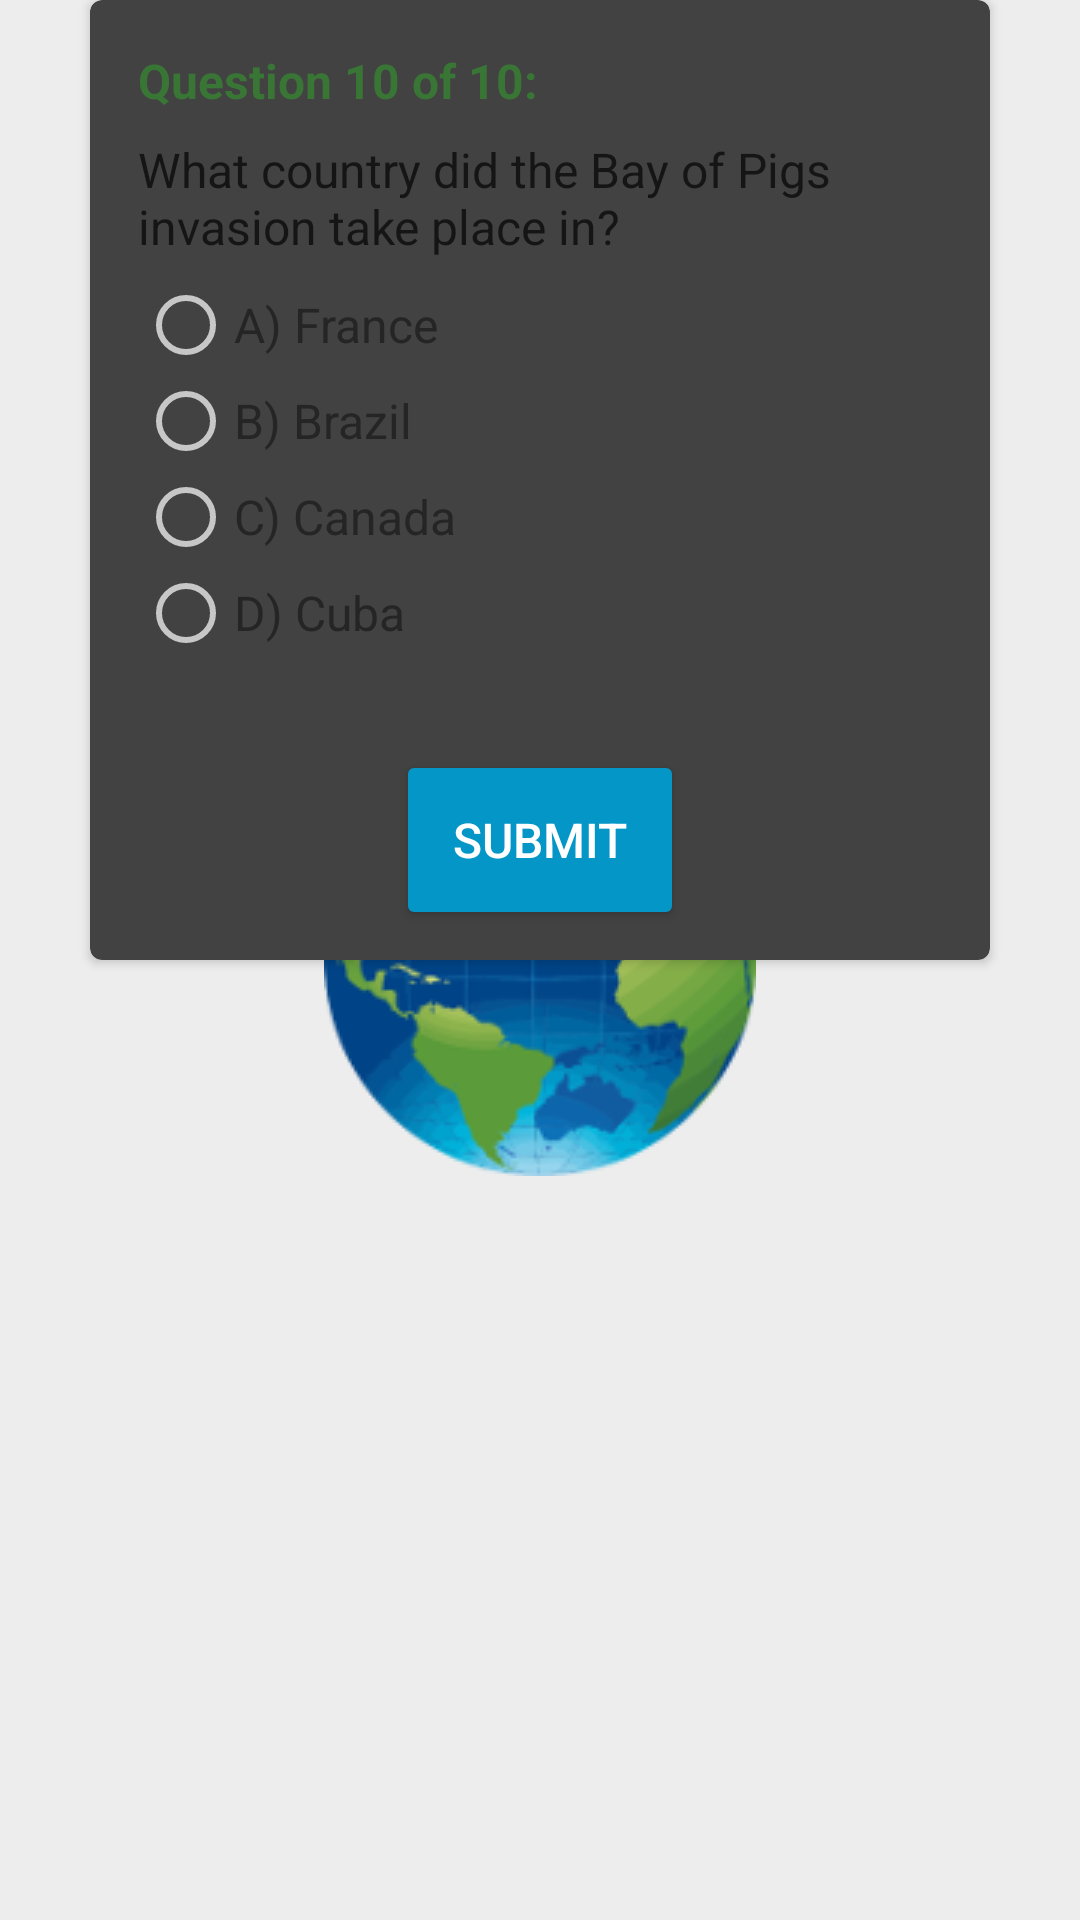

Reconstruct the res/layout file that produces this screen, plus the resources it refers to.
<!-- AndroidManifest.xml: application theme SplashTheme -->
<!-- res/layout/question_ten.xml -->
<?xml version="1.0" encoding="utf-8"?>
<LinearLayout xmlns:android="http://schemas.android.com/apk/res/android"
    xmlns:card_view="http://schemas.android.com/apk/res-auto"
    style="@style/QuestionLayout">

    <android.support.v7.widget.CardView
        style="@style/QuestionCard"
        card_view:cardCornerRadius="@dimen/cardRadius">

        <LinearLayout style="@style/CardLayout">

            <TextView
                style="@style/QuestionTitle"
                android:text="@string/questionTitle10" />

            <TextView
                style="@style/Question"
                android:text="@string/question10" />

            <RadioGroup
                android:id="@+id/q10"
                style="@style/RadioGroup">

                <RadioButton
                    android:id="@+id/q10a"
                    style="@style/AnswerTop"
                    android:text="@string/answer10a" />

                <RadioButton
                    android:id="@+id/q10b"
                    style="@style/Answer"
                    android:text="@string/answer10b" />

                <RadioButton
                    android:id="@+id/q10c"
                    style="@style/Answer"
                    android:text="@string/answer10c" />

                <RadioButton
                    android:id="@+id/q10d"
                    style="@style/Answer"
                    android:text="@string/answer10d" />

            </RadioGroup>
        </LinearLayout>

        <Button
            android:id="@+id/submitQ10"
            style="@style/SubmitButton"
            android:onClick="setQ10"
            android:text="@string/submitButton" />

    </android.support.v7.widget.CardView>
</LinearLayout>
<!-- resources referenced by this layout -->
<resources>
  <dimen name="cardRadius">4dp</dimen>
  <string name="answer10a">A) France</string>
  <string name="answer10b">B) Brazil</string>
  <string name="answer10c">C) Canada</string>
  <string name="answer10d">D) Cuba</string>
  <string name="question10">What country did the Bay of Pigs invasion take place in?</string>
  <string name="questionTitle10">Question 10 of 10:</string>
  <string name="submitButton">Submit</string>
  <style name="Answer">
          <item name="android:layout_width">wrap_content</item>
          <item name="android:layout_height">wrap_content</item>
          <item name="android:textColor">@color/answerColor</item>
          <item name="android:textSize">@dimen/questionText</item>
      </style>
  <style name="AnswerTop">
          <item name="android:layout_width">wrap_content</item>
          <item name="android:layout_height">wrap_content</item>
          <item name="android:layout_marginTop">@dimen/answerMargin</item>
          <item name="android:textColor">@color/answerColor</item>
          <item name="android:textSize">@dimen/questionText</item>
      </style>
  <style name="CardLayout">
          <item name="android:layout_width">match_parent</item>
          <item name="android:layout_height">match_parent</item>
          <item name="android:layout_margin">@dimen/layoutMargin</item>
          <item name="android:orientation">vertical</item>
      </style>
  <style name="QuestionCard">
          <item name="android:layout_width">@dimen/cardWidth</item>
          <item name="android:layout_height">@dimen/cardHeight</item>
          <item name="android:layout_gravity">center</item>
      </style>
  <style name="QuestionLayout">
          <item name="android:layout_width">match_parent</item>
          <item name="android:layout_height">wrap_content</item>
          <item name="android:orientation">vertical</item>
      </style>
  <style name="QuestionTitle">
          <item name="android:layout_width">match_parent</item>
          <item name="android:layout_height">wrap_content</item>
          <item name="android:textColor">@color/questionNumColor</item>
          <item name="android:textSize">@dimen/questionText</item>
          <item name="android:textStyle">bold</item>
      </style>
  <style name="RadioGroup">
          <item name="android:layout_width">match_parent</item>
          <item name="android:layout_height">wrap_content</item>
      </style>
  <style name="SplashTheme" parent="Theme.AppCompat.NoActionBar">
          <item name="android:windowBackground">@drawable/splash_screen</item>
          <item name="colorPrimary">@color/colorPrimary</item>
          <item name="colorPrimaryDark">@color/colorPrimaryDark</item>
      </style>
  <color name="answerColor">#252525</color>
  <dimen name="questionText">16sp</dimen>
  <dimen name="answerMargin">6dp</dimen>
  <dimen name="layoutMargin">16dp</dimen>
  <dimen name="textTopMargin">8dp</dimen>
  <color name="questionColor">#151515</color>
  <dimen name="cardWidth">300dp</dimen>
  <dimen name="cardHeight">320dp</dimen>
  <color name="questionNumColor">#397636</color>
  <color name="buttonTextColor">#FFFFFF</color>
  <!-- drawable splash_screen (drawable) -->
  <?xml version="1.0" encoding="utf-8"?>
  <layer-list xmlns:android="http://schemas.android.com/apk/res/android">
  
      <item
          android:drawable="@color/layoutColor"/>
  
      <item>
          <bitmap
              android:gravity="center"
              android:src="@drawable/world2"/>
      </item>
  
  </layer-list>
  <color name="colorPrimary">#4CAF50</color>
  <color name="colorPrimaryDark">#4CAF50</color>
  <dimen name="buttonRadius">2dp</dimen>
  <color name="buttonColor">#0496C7</color>
  <dimen name="buttonPadding">0dp</dimen>
  <dimen name="percentTopMargin">80dp</dimen>
  <dimen name="buttonHeight">30dp</dimen>
  <color name="layoutColor">#EDEDED</color>
</resources>
